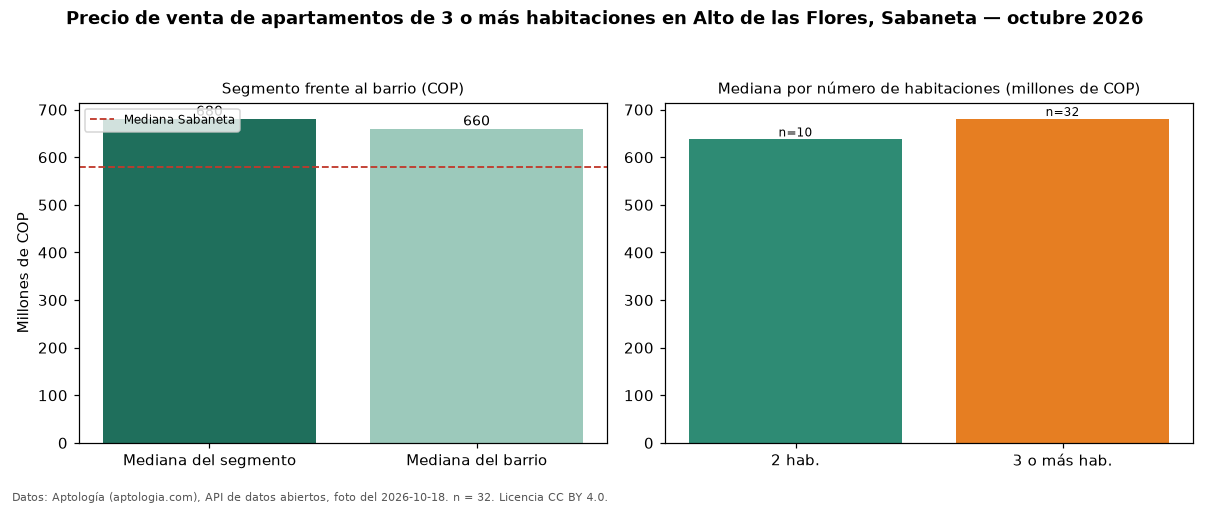

Source data for this figure (header and first rows):
seccion, metrica, valor_cop, n
precio, mediana, 680500000, 32
habitaciones, 2, 637500000, 10
habitaciones, 3+, 680500000, 32
barrio, mediana_barrio_todos_los_tamanos, 660000000, 42
ciudad, mediana_ciudad, 580000000, 
fuente, fecha_foto, 2026-10-18, 
fuente, atribucion, https://www.aptologia.com/venta/sabaneta…, 
